Run: headless pygame with SDL's dummy video driver; simulated clock (each Clock.tick advances the game by its frame time, no real sleeping); random seed 0; keys injected as events and as key.get_pressed() state; no mouse input.
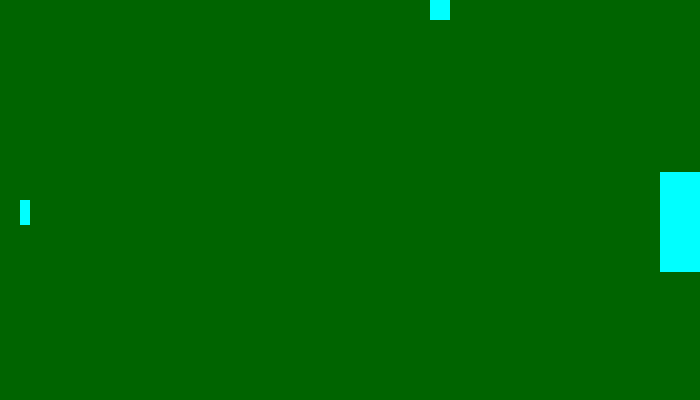
Frame 1 of 4 · flips 1–60 · no input
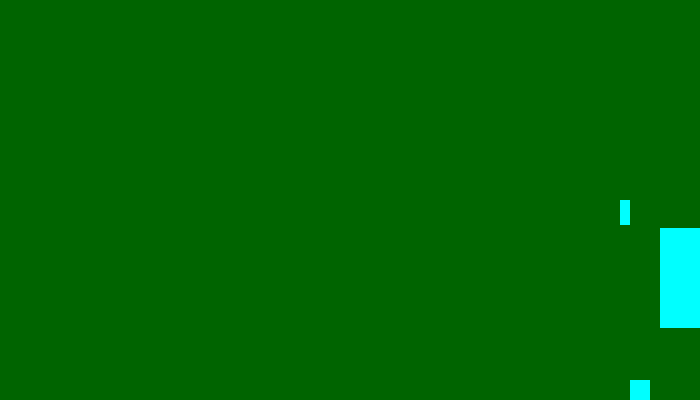
Frame 2 of 4 · flips 61–180 · tapped SPACE, RETURN · held RIGHT (→), D
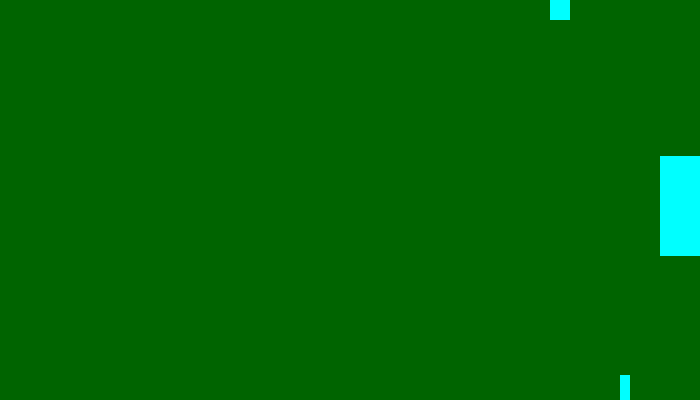
Frame 3 of 4 · flips 181–300 · held DOWN (↓), S
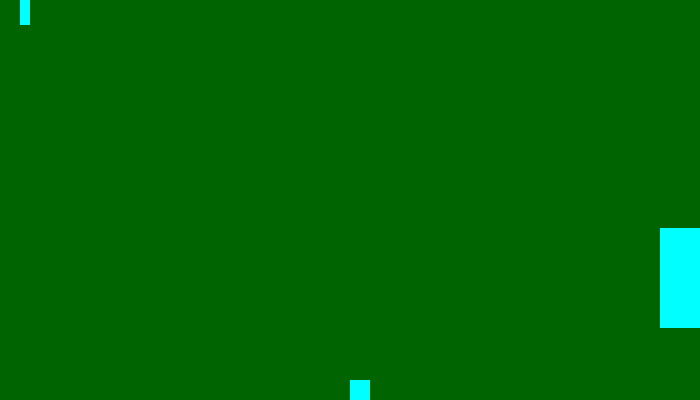
Frame 4 of 4 · flips 301–420 · held LEFT (←), A, UP (↑), W

The pygame program that drew these frames:

import pygame
import sys

background = (0, 100, 0)
entity_color = (0, 255, 255)


class Entity(pygame.sprite.Sprite):
    """Inherited by any object in the game."""

    def __init__(self, x, y, width, height):
        pygame.sprite.Sprite.__init__(self)

        self.x = x
        self.y = y
        self.width = width
        self.height = height

        # This makes a rectangle around the entity, used for anything
        # from collision to moving around.
        self.rect = pygame.Rect(self.x, self.y, self.width, self.height)


class Paddle(Entity):
    """
    Player controlled or AI controlled, main interaction with
    the game
    """

    def __init__(self, x, y, width, height):
        super(Paddle, self).__init__(x, y, width, height)

        self.image = pygame.Surface([self.width, self.height])
        self.image.fill(entity_color)


class Player(Paddle):
    """The player controlled Paddle"""

    def __init__(self, x, y, width, height):
        super(Player, self).__init__(x, y, width, height)

        # How many pixels the Player Paddle should move on a given frame.
        self.y_change = 0
        self.x_change = 0
        # How many pixels the paddle should move each frame a key is pressed.
        self.y_dist = 5
        self.x_dist = 5

    def MoveKeyDown(self, key):
        """Responds to a key-down event and moves accordingly"""
        if (key == pygame.K_UP):
            self.y_change += -self.y_dist
        elif (key == pygame.K_DOWN):
            self.y_change += self.y_dist
        elif (key == pygame.K_LEFT):
            self.x_change += -self.x_dist
        elif (key == pygame.K_RIGHT):
            self.x_change += self.x_dist

    def MoveKeyUp(self, key):
        """Responds to a key-up event and stops movement accordingly"""
        if (key == pygame.K_UP):
            self.y_change += self.y_dist
        elif (key == pygame.K_DOWN):
            self.y_change += -self.y_dist
        elif (key == pygame.K_LEFT):
            self.x_change += self.x_dist
        elif (key == pygame.K_RIGHT):
            self.x_change += -self.x_dist


    def update(self):
        """
        Moves the paddle while ensuring it stays in bounds
        """
        # Moves it relative to its current location.
        self.rect.move_ip(self.x_change, self.y_change)

        # If the paddle moves off the screen, put it back on.
        if self.rect.y < 0:
            self.rect.y = 0
        elif self.rect.y > window_height - self.height:
            self.rect.y = window_height - self.height
        if self.rect.x < 0:
            self.rect.x = 0
        elif self.rect.x > window_width - self.width:
            self.rect.x = window_width - self.width


class Enemy(Paddle):
    """
    AI controlled paddle, simply moves towards the ball
    and nothing else.
    """

    def __init__(self, x, y, width, height):
        super(Enemy, self).__init__(x, y, width, height)

        self.y_change = 4

    def update(self):
        """
        Moves the Paddle while ensuring it stays in bounds
        """
        # Moves the Paddle up if the ball is above,
        # and down if below.
        if ball.rect.y < self.rect.y:
            self.rect.y -= self.y_change
        elif ball.rect.y > self.rect.y:
            self.rect.y += self.y_change

        # The paddle can never go above the window since it follows
        # the ball, but this keeps it from going under.
        if self.rect.y + self.height > window_height:
            self.rect.y = window_height - self.height


class Ball(Entity):
    """
    The ball!  Moves around the screen.
    """

    def __init__(self, x, y, width, height):
        super(Ball, self).__init__(x, y, width, height)

        self.image = pygame.Surface([width, height])
        self.image.fill(entity_color)

        self.x_direction = 1
        # Positive = down, negative = up
        self.y_direction = 1
        # Current speed.
        self.speed = 10

    def update(self):
        # Move the ball!
        self.rect.move_ip(self.speed * self.x_direction,
                          self.speed * self.y_direction)

        # Keep the ball in bounds, and make it bounce off the sides.
        if self.rect.y < 0:
            self.y_direction *= -1
        elif self.rect.y > window_height - 20:
            self.y_direction *= -1
        if self.rect.x < 0:
            self.x_direction *= -1
        elif self.rect.x > window_width - 20:
            self.x_direction *= -1


pygame.init()

window_width = 700
window_height = 400
screen = pygame.display.set_mode((window_width, window_height))

pygame.display.set_caption("Pong")

clock = pygame.time.Clock()

ball = Ball(window_width / 2, window_height / 2, 20, 20)
player = Player(20, window_height / 2, 10, 25)
enemy = Enemy(window_width - 40, window_height / 2, 40, 100)

all_sprites_list = pygame.sprite.Group()
all_sprites_list.add(ball)
all_sprites_list.add(player)
all_sprites_list.add(enemy)

while True:
    # Event processing here
    for event in pygame.event.get():
        if event.type == pygame.QUIT:
            pygame.quit()
            sys.exit()
        elif event.type == pygame.KEYDOWN:
            player.MoveKeyDown(event.key)
            if event.key == pygame.K_ESCAPE:
                pygame.quit()
                sys.exit()
        elif event.type == pygame.KEYUP:
            player.MoveKeyUp(event.key)



    for ent in all_sprites_list:
        ent.update()

    screen.fill(background)

    all_sprites_list.draw(screen)

    pygame.display.flip()

    clock.tick(60)
